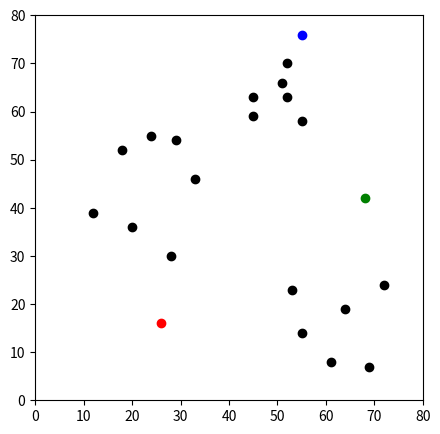
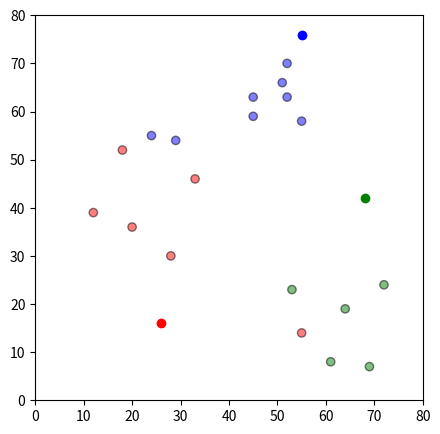

The matplotlib source for these figures, in order:
import pandas as pd
import numpy as np
import matplotlib.pyplot as plt
#matplotlib inline

df = pd.DataFrame({
    'x': [12, 20, 28, 18, 29, 33, 24, 45, 45, 52, 51, 52, 55, 53, 55, 61, 64, 69, 72],
    'y': [39, 36, 30, 52, 54, 46, 55, 59, 63, 70, 66, 63, 58, 23, 14, 8, 19, 7, 24]
})


np.random.seed(200)
k = 3
# centroids[i] = [x, y]
centroids = {
    i+1: [np.random.randint(0, 80), np.random.randint(0, 80)]
    for i in range(k)
}

fig = plt.figure(figsize=(5, 5))
plt.scatter(df['x'], df['y'], color='k')
colmap = {1: 'r', 2: 'g', 3: 'b'}
for i in centroids.keys():
    plt.scatter(*centroids[i], color=colmap[i])
plt.xlim(0, 80)
plt.ylim(0, 80)
plt.show()

def assignment(df, centroids):
    for i in centroids.keys():
        # sqrt((x1 - x2)^2 - (y1 - y2)^2)
        df['distance_from_{}'.format(i)] = (
            np.sqrt(
                (df['x'] - centroids[i][0]) ** 2
                + (df['y'] - centroids[i][1]) ** 2
            )
        )
    centroid_distance_cols = ['distance_from_{}'.format(i) for i in centroids.keys()]
    df['closest'] = df.loc[:, centroid_distance_cols].idxmin(axis=1)
    df['closest'] = df['closest'].map(lambda x: int(x.lstrip('distance_from_')))
    df['color'] = df['closest'].map(lambda x: colmap[x])
    return df

df = assignment(df, centroids)
print(df)

fig = plt.figure(figsize=(5, 5))
plt.scatter(df['x'], df['y'], color=df['color'], alpha=0.5, edgecolor='k')
for i in centroids.keys():
    plt.scatter(*centroids[i], color=colmap[i])
plt.xlim(0, 80)
plt.ylim(0, 80)
plt.show()
